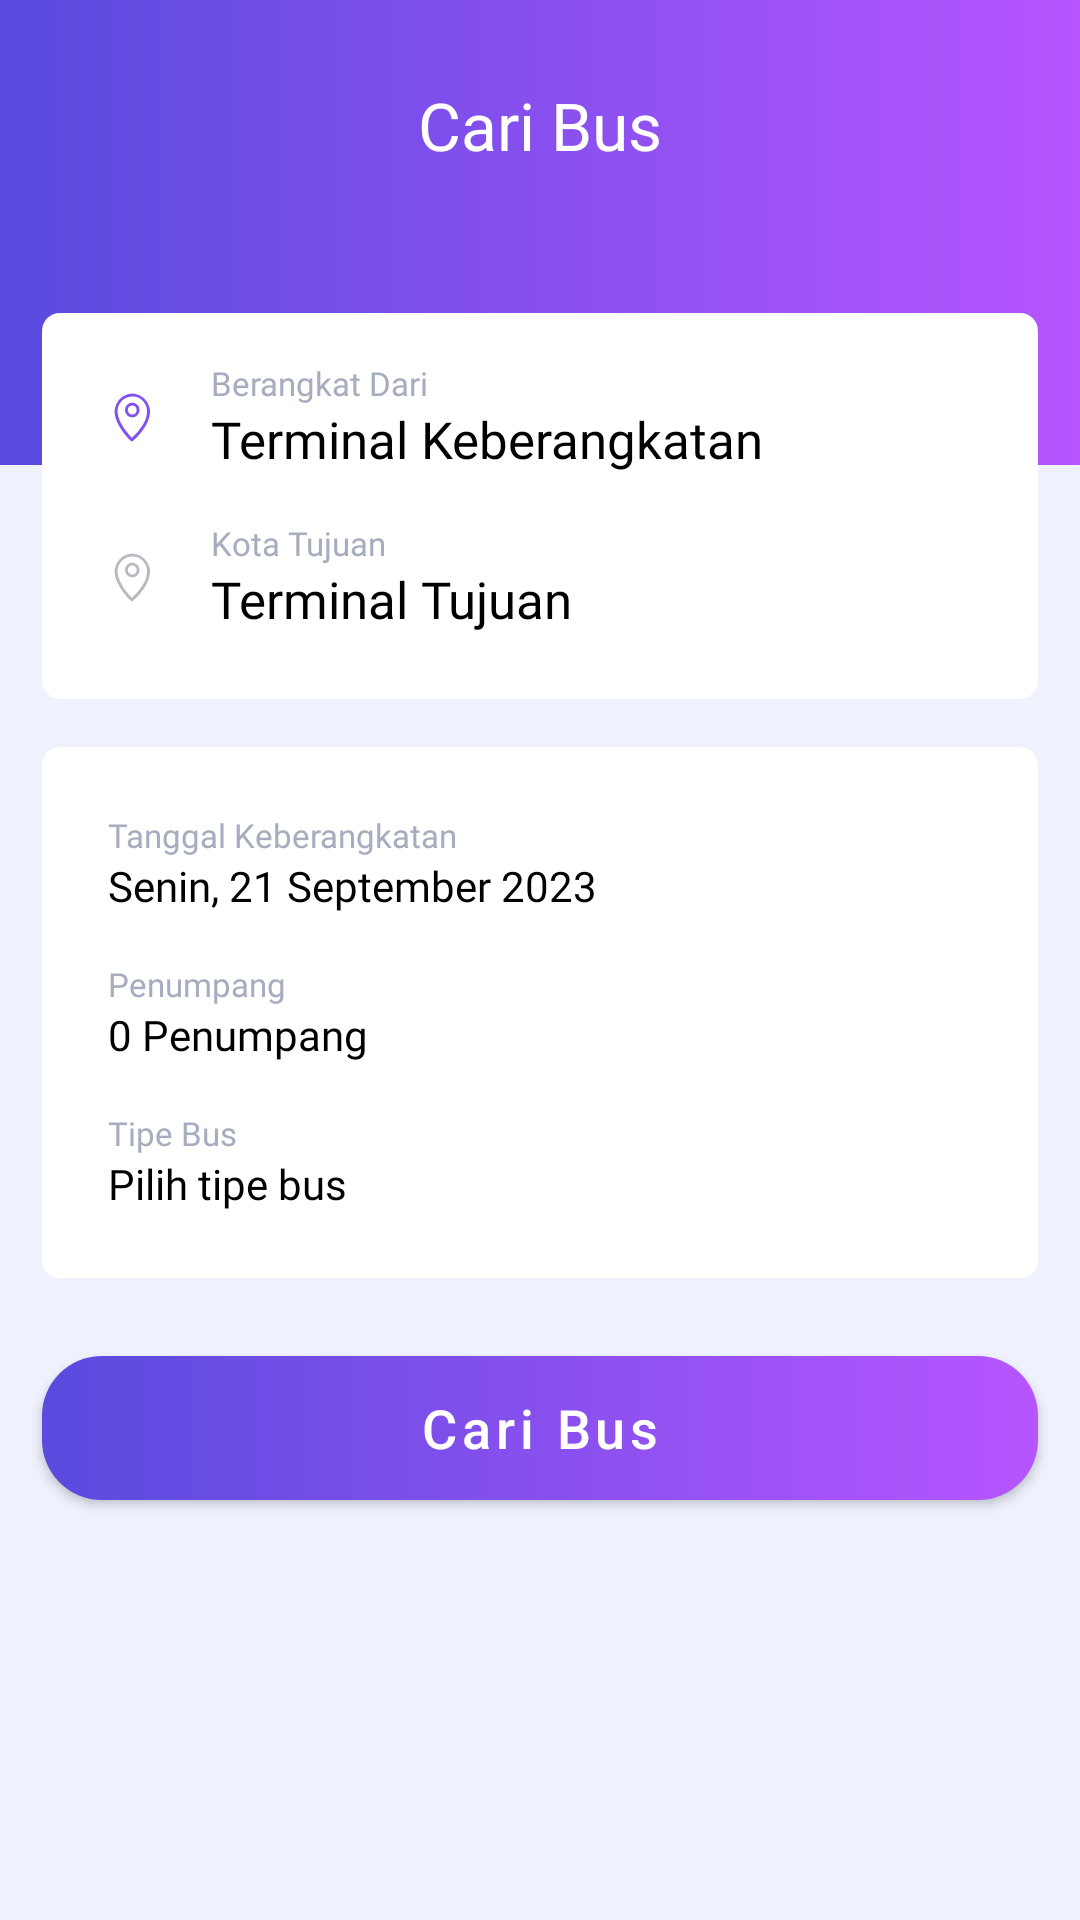

The Android layout XML behind this screen, and the referenced resources:
<!-- AndroidManifest.xml: application theme Theme.AsdAdvance.NoActionBar -->
<!-- res/layout/fragment_home.xml -->
<?xml version="1.0" encoding="utf-8"?>
<androidx.constraintlayout.widget.ConstraintLayout xmlns:android="http://schemas.android.com/apk/res/android"
    xmlns:app="http://schemas.android.com/apk/res-auto"
    xmlns:tools="http://schemas.android.com/tools"
    android:layout_width="match_parent"
    android:layout_height="match_parent"
    android:background="#EFF2FD"
    tools:context=".ui.main.home.HomeFragment">


    <ImageView
        android:id="@+id/imageView4"
        android:layout_width="0dp"
        android:layout_height="155dp"
        android:src="@drawable/sp_rectangle_radius_gradient"
        app:layout_constraintEnd_toEndOf="parent"
        app:layout_constraintStart_toStartOf="parent"
        app:layout_constraintTop_toTopOf="parent" />

    <TextView
        android:id="@+id/textView"
        android:layout_width="wrap_content"
        android:layout_height="wrap_content"
        android:layout_marginTop="27dp"
        android:fontFamily="@font/montserrat"
        android:text="Cari Bus"
        android:textColor="@color/white"
        android:textSize="22sp"
        app:layout_constraintEnd_toEndOf="parent"
        app:layout_constraintStart_toStartOf="parent"
        app:layout_constraintTop_toTopOf="@+id/imageView4" />

    <androidx.constraintlayout.widget.ConstraintLayout
        android:id="@+id/constraintLayout2"
        android:layout_width="0dp"
        android:layout_height="wrap_content"
        android:layout_marginStart="14dp"
        android:layout_marginTop="48dp"
        android:layout_marginEnd="14dp"
        android:background="@drawable/sp_rectangle_radius_6_white"
        app:layout_constraintEnd_toEndOf="parent"
        app:layout_constraintStart_toStartOf="parent"
        app:layout_constraintTop_toBottomOf="@+id/textView">

        <TextView
            android:id="@+id/textView2"
            style="@style/montserrat.11grey"
            android:layout_width="wrap_content"
            android:layout_height="wrap_content"
            android:layout_marginStart="20dp"
            android:layout_marginTop="16dp"
            android:fontFamily="sans-serif"
            android:text="Berangkat Dari"
            app:layout_constraintStart_toEndOf="@+id/imageView5"
            app:layout_constraintTop_toTopOf="parent" />

        <ImageView
            android:id="@+id/imageView5"
            android:layout_width="wrap_content"
            android:layout_height="wrap_content"
            android:layout_marginStart="24dp"
            android:src="@drawable/ic_location_from"
            app:layout_constraintBottom_toBottomOf="@+id/tv_dari_value"
            app:layout_constraintStart_toStartOf="parent"
            app:layout_constraintTop_toTopOf="@+id/textView2" />

        <TextView
            android:id="@+id/tv_dari_value"
            style="@style/montserrat.17black"
            android:layout_width="wrap_content"
            android:layout_height="wrap_content"
            android:text="Terminal Keberangkatan"
            app:layout_constraintStart_toStartOf="@+id/textView2"
            app:layout_constraintTop_toBottomOf="@+id/textView2" />

        <ImageView
            android:id="@+id/iv_dari"
            android:layout_width="wrap_content"
            android:layout_height="wrap_content"
            android:layout_marginEnd="24dp"
            android:src="@drawable/ic_baseline_keyboard_arrow_down_24"
            app:layout_constraintBottom_toBottomOf="@+id/tv_dari_value"
            app:layout_constraintEnd_toEndOf="parent"
            app:layout_constraintTop_toTopOf="@+id/tv_dari_value" />

        <TextView
            android:id="@+id/textView4"
            style="@style/montserrat.11grey"
            android:layout_width="wrap_content"
            android:layout_height="wrap_content"
            android:layout_marginTop="16dp"
            android:text="Kota Tujuan"
            app:layout_constraintStart_toStartOf="@+id/tv_dari_value"
            app:layout_constraintTop_toBottomOf="@+id/tv_dari_value" />

        <TextView
            android:id="@+id/tv_tujuan_value"
            style="@style/montserrat.17black"
            android:layout_width="wrap_content"
            android:layout_height="wrap_content"
            android:layout_marginBottom="22dp"
            android:text="Terminal Tujuan"
            app:layout_constraintBottom_toBottomOf="parent"
            app:layout_constraintStart_toStartOf="@+id/textView4"
            app:layout_constraintTop_toBottomOf="@+id/textView4" />

        <ImageView
            android:id="@+id/iv_tujuan"
            android:layout_width="wrap_content"
            android:layout_height="wrap_content"
            android:src="@drawable/ic_baseline_keyboard_arrow_down_24"
            app:layout_constraintBottom_toBottomOf="@+id/tv_tujuan_value"
            app:layout_constraintEnd_toEndOf="@+id/iv_dari"
            app:layout_constraintTop_toBottomOf="@+id/textView4" />

        <ImageView
            android:id="@+id/imageView8"
            android:layout_width="wrap_content"
            android:layout_height="wrap_content"
            android:src="@drawable/ic_location_to"
            app:layout_constraintBottom_toBottomOf="@+id/tv_tujuan_value"
            app:layout_constraintStart_toStartOf="@+id/imageView5"
            app:layout_constraintTop_toTopOf="@+id/textView4" />
    </androidx.constraintlayout.widget.ConstraintLayout>

    <androidx.constraintlayout.widget.ConstraintLayout
        android:id="@+id/constraintLayout3"
        android:layout_width="0dp"
        android:layout_height="wrap_content"
        android:layout_marginStart="14dp"
        android:layout_marginTop="16dp"
        android:layout_marginEnd="14dp"
        android:background="@drawable/sp_rectangle_radius_6_white"
        app:layout_constraintEnd_toEndOf="parent"
        app:layout_constraintStart_toStartOf="parent"
        app:layout_constraintTop_toBottomOf="@+id/constraintLayout2">

        <TextView
            android:id="@+id/textView6"
            style="@style/montserrat.11grey"
            android:layout_width="wrap_content"
            android:layout_height="wrap_content"
            android:layout_marginStart="22dp"
            android:layout_marginTop="22dp"
            android:text="Tanggal Keberangkatan"
            app:layout_constraintStart_toStartOf="parent"
            app:layout_constraintTop_toTopOf="parent" />

        <TextView
            android:id="@+id/tv_date_value"
            style="@style/montserrat.14black"
            android:layout_width="wrap_content"
            android:layout_height="wrap_content"
            android:text="Senin, 21 September 2023"
            app:layout_constraintStart_toStartOf="@+id/textView6"
            app:layout_constraintTop_toBottomOf="@+id/textView6" />

        <TextView
            android:id="@+id/textView8"
            style="@style/montserrat.11grey"
            android:layout_width="wrap_content"
            android:layout_height="wrap_content"
            android:layout_marginTop="16dp"
            android:text="Penumpang"
            app:layout_constraintStart_toStartOf="@+id/tv_date_value"
            app:layout_constraintTop_toBottomOf="@+id/tv_date_value" />

        <TextView
            android:id="@+id/tv_penumpang_value"
            style="@style/montserrat.14black"
            android:layout_width="wrap_content"
            android:layout_height="wrap_content"
            android:text="0 Penumpang"
            app:layout_constraintStart_toStartOf="@+id/textView8"
            app:layout_constraintTop_toBottomOf="@+id/textView8" />

        <TextView
            android:id="@+id/textView10"
            style="@style/montserrat.11grey"
            android:layout_width="wrap_content"
            android:layout_height="wrap_content"
            android:layout_marginTop="16dp"
            android:text="Tipe Bus"
            app:layout_constraintStart_toStartOf="@+id/tv_penumpang_value"
            app:layout_constraintTop_toBottomOf="@+id/tv_penumpang_value" />

        <TextView
            android:id="@+id/tv_tipebus_value"
            style="@style/montserrat.14black"
            android:layout_width="wrap_content"
            android:layout_height="wrap_content"
            android:layout_marginBottom="22dp"
            android:text="Pilih tipe bus"
            app:layout_constraintBottom_toBottomOf="parent"
            app:layout_constraintStart_toStartOf="@+id/textView10"
            app:layout_constraintTop_toBottomOf="@+id/textView10" />

        <ImageView
            android:id="@+id/iv_date"
            android:layout_width="wrap_content"
            android:layout_height="wrap_content"
            android:layout_marginEnd="24dp"
            android:src="@drawable/ic_baseline_keyboard_arrow_down_24"
            app:layout_constraintBottom_toBottomOf="@+id/tv_date_value"
            app:layout_constraintEnd_toEndOf="parent"
            app:layout_constraintTop_toBottomOf="@+id/textView6" />

        <ImageView
            android:id="@+id/iv_penumpang"
            android:layout_width="wrap_content"
            android:layout_height="wrap_content"
            android:src="@drawable/ic_baseline_keyboard_arrow_down_24"
            app:layout_constraintBottom_toBottomOf="@+id/tv_penumpang_value"
            app:layout_constraintEnd_toEndOf="@+id/iv_date"
            app:layout_constraintTop_toBottomOf="@+id/textView8" />

        <ImageView
            android:id="@+id/iv_tipebus"
            android:layout_width="wrap_content"
            android:layout_height="wrap_content"
            android:src="@drawable/ic_baseline_keyboard_arrow_down_24"
            app:layout_constraintBottom_toBottomOf="@+id/tv_tipebus_value"
            app:layout_constraintEnd_toEndOf="@+id/iv_penumpang"
            app:layout_constraintTop_toTopOf="@+id/tv_tipebus_value" />
    </androidx.constraintlayout.widget.ConstraintLayout>

    <com.google.android.material.button.MaterialButton
        android:id="@+id/btn_cari"
        android:layout_width="0dp"
        android:layout_height="wrap_content"
        android:layout_marginTop="26dp"
        style="@style/Button.18white"
        android:text="Cari Bus"
        android:background="@drawable/sp_rectangle_radius_20_gradient"
        android:textAllCaps="false"
        app:backgroundTint="@null"
        app:layout_constraintEnd_toEndOf="@+id/constraintLayout3"
        app:layout_constraintStart_toStartOf="@+id/constraintLayout3"
        app:layout_constraintTop_toBottomOf="@+id/constraintLayout3" />
</androidx.constraintlayout.widget.ConstraintLayout>
<!-- resources referenced by this layout -->
<resources>
  <!-- drawable ic_location_to (drawable) -->
  <vector xmlns:android="http://schemas.android.com/apk/res/android"
      android:width="12.409dp"
      android:height="16.229dp"
      android:viewportWidth="12.409"
      android:viewportHeight="16.229">
    <path
        android:pathData="M12.0749,6.3574c-0.0349,0.3163 -0.0609,0.6323 -0.1089,0.946A9.8842,9.8842 132.9935,0 1,10.7598 10.6154a19.7923,19.7923 132.9935,0 1,-4.4299 5.2564,0.4808 0.4808,132.9935 0,1 -0.7174,-0.0059A21.7326,21.7326 132.9935,0 1,1.1529 9.8548a9.2714,9.2714 132.9935,0 1,-0.9046 -2.981A0.3239,0.3239 132.9935,0 0,0.224 6.8076L0.1936,5.9385c0.024,-0.2009 0.035,-0.4013 0.0722,-0.5957A5.9717,5.9717 132.9935,0 1,4.5338 0.4372,8.8696 8.8696,132.9935 0,1 5.5245,0.2204l0.7992,-0.028c0.2009,0.024 0.4016,0.0419 0.5926,0.0693a6.0627,6.0627 132.9935,0 1,4.9368 4.3601c0.0784,0.2973 0.1261,0.6017 0.1896,0.9016Q12.0603,5.9408 12.0749,6.3574ZM5.9716,14.8661c0.039,-0.0294 0.0605,-0.0421 0.078,-0.0587a19.1416,19.1416 132.9935,0 0,3.6202 -4.2708,8.6407 8.6407,132.9935 0,0 1.394,-4.1498A4.8081,4.8081 132.9935,0 0,9.9763 2.9851,4.8031 4.8031,132.9935 0,0 5.2066,1.2818 4.8201,4.8201 132.9935,0 0,1.1923 6.1235a8.1738,8.1738 132.9935,0 0,0.9024 3.4322,18.8547 18.8547,132.9935 0,0 2.802,4.1228C5.2439,14.0814 5.6135,14.4666 5.9765,14.8649Z"
        android:fillColor="#b7bac1"/>
    <path
        android:pathData="M8.5853,5.5644A2.568,2.568 132.9935,0 1,6.1869 8.108,2.561 2.561,132.9935 0,1 3.6491,5.7034 2.565,2.565 132.9935,0 1,6.0419 3.169,2.563 2.563,132.9935 0,1 8.5853,5.5644ZM7.5971,5.5931A1.3995,1.3995 132.9935,0 0,6.0855 4.1567a1.4065,1.4065 132.9935,0 0,-1.4468 1.528A1.4065,1.4065 132.9935,0 0,6.1773 7.1201,1.4045 1.4045,132.9935 0,0 7.5981,5.593Z"
        android:fillColor="#b7bac1"/>
  </vector>
  <!-- drawable sp_rectangle_radius_20_gradient (drawable) -->
  <?xml version="1.0" encoding="utf-8"?>
  <shape xmlns:android="http://schemas.android.com/apk/res/android"
      android:shape="rectangle">
  
      <corners android:radius="20dp"/>
      <gradient android:startColor="#B755FF"
          android:endColor="#584BDD"
          android:angle="180"/>
  
  </shape>
  <!-- drawable sp_rectangle_radius_6_white (drawable) -->
  <?xml version="1.0" encoding="utf-8"?>
  <shape xmlns:android="http://schemas.android.com/apk/res/android"
      android:shape="rectangle">
  
      <corners android:radius="6dp"/>
      <solid android:color="#FFF"/>
  
  </shape>
  <!-- drawable sp_rectangle_radius_gradient (drawable) -->
  <?xml version="1.0" encoding="utf-8"?>
  <shape xmlns:android="http://schemas.android.com/apk/res/android"
      android:shape="rectangle">
  
      <gradient android:startColor="#B755FF"
          android:endColor="#584BDD"
          android:angle="180"/>
  
  </shape>
  <style name="Button.18white">
          <item name="android:textSize">18sp</item>
          <item name="android:textColor">#FFF</item>
      </style>
  <style name="montserrat.11grey">
          <item name="android:textSize">11sp</item>
          <item name="android:textColor">#A7ADBF</item>
      </style>
  <style name="montserrat.14black">
          <item name="android:textSize">14sp</item>
          <item name="android:textColor">#000</item>
      </style>
  <style name="montserrat.17black">
          <item name="android:textSize">17sp</item>
          <item name="android:textColor">#000</item>
      </style>
  <style name="Theme.AsdAdvance.NoActionBar" parent="Theme.MaterialComponents.Light.NoActionBar">
          <item name="windowActionBar">false</item>
          <item name="windowNoTitle">true</item>
      </style>
  <!-- not gathered from this repository: default colours our renderer supplied (Android Studio template values) -->
  <color name="white">#FFFFFFFF</color>
</resources>
